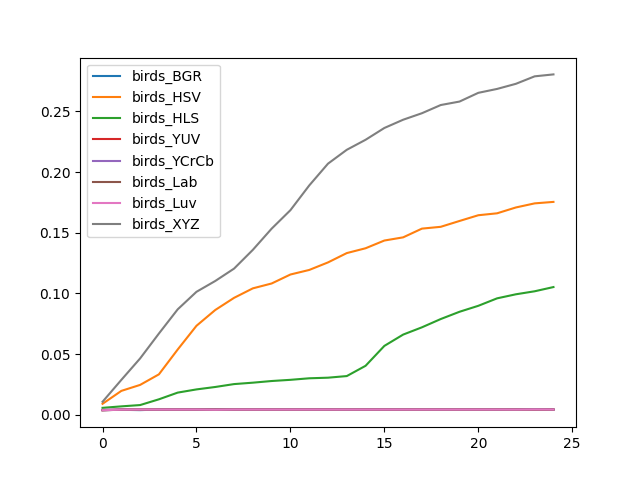

Data behind this chart, as committed beside it:
, birds_BGR, birds_HSV, birds_HLS, birds_YUV, birds_YCrCb, birds_Lab, birds_Luv, birds_XYZ
0, 0.003802, 0.008992, 0.005669, 0.003836, 0.003973, 0.003562, 0.003734, 0.01067
1, 0.004042, 0.01964, 0.006885, 0.004213, 0.004265, 0.004213, 0.004162, 0.0287
2, 0.003802, 0.02458, 0.007964, 0.004265, 0.004265, 0.004265, 0.004265, 0.0464
3, 0.004265, 0.03328, 0.01271, 0.004265, 0.00423, 0.004265, 0.004265, 0.06691
4, 0.004265, 0.05374, 0.01822, 0.004265, 0.004265, 0.004265, 0.004265, 0.08685
5, 0.004265, 0.0733, 0.02086, 0.004265, 0.004265, 0.004265, 0.004265, 0.1013
6, 0.004265, 0.08632, 0.02286, 0.004265, 0.004265, 0.004265, 0.00411, 0.1102
7, 0.004265, 0.09632, 0.02524, 0.004265, 0.004265, 0.004265, 0.004265, 0.1204
8, 0.004265, 0.1041, 0.02641, 0.004265, 0.004265, 0.004265, 0.004265, 0.1359
9, 0.004265, 0.1082, 0.02778, 0.004265, 0.004265, 0.004265, 0.004265, 0.1533
10, 0.004265, 0.1156, 0.02876, 0.004265, 0.004265, 0.004265, 0.004265, 0.1686
11, 0.004265, 0.1193, 0.03002, 0.004265, 0.004265, 0.004265, 0.004265, 0.1889
12, 0.004265, 0.1255, 0.03052, 0.004265, 0.004265, 0.004265, 0.004265, 0.2069
13, 0.004265, 0.1332, 0.03186, 0.004196, 0.004145, 0.004265, 0.004265, 0.2183
14, 0.004265, 0.1372, 0.04032, 0.004265, 0.004265, 0.004265, 0.004265, 0.2266
15, 0.004265, 0.1436, 0.05672, 0.004265, 0.004265, 0.004265, 0.004265, 0.2363
16, 0.004265, 0.1462, 0.06604, 0.004265, 0.004265, 0.004265, 0.004265, 0.2431
17, 0.004265, 0.1534, 0.07204, 0.004265, 0.004265, 0.004265, 0.004265, 0.2485
18, 0.004265, 0.1549, 0.07885, 0.004265, 0.004265, 0.004265, 0.004265, 0.2552
19, 0.004265, 0.1597, 0.08485, 0.004265, 0.004265, 0.004265, 0.004265, 0.2581
20, 0.004265, 0.1644, 0.08976, 0.004265, 0.004265, 0.004265, 0.004265, 0.2653
21, 0.004265, 0.166, 0.09591, 0.004265, 0.004213, 0.004265, 0.004265, 0.2685
22, 0.004265, 0.1708, 0.09925, 0.004265, 0.004265, 0.004265, 0.00423, 0.2727
23, 0.004265, 0.1742, 0.1017, 0.004265, 0.004265, 0.004025, 0.004265, 0.2789
24, 0.004265, 0.1754, 0.1052, 0.004265, 0.004265, 0.004265, 0.004265, 0.2805
